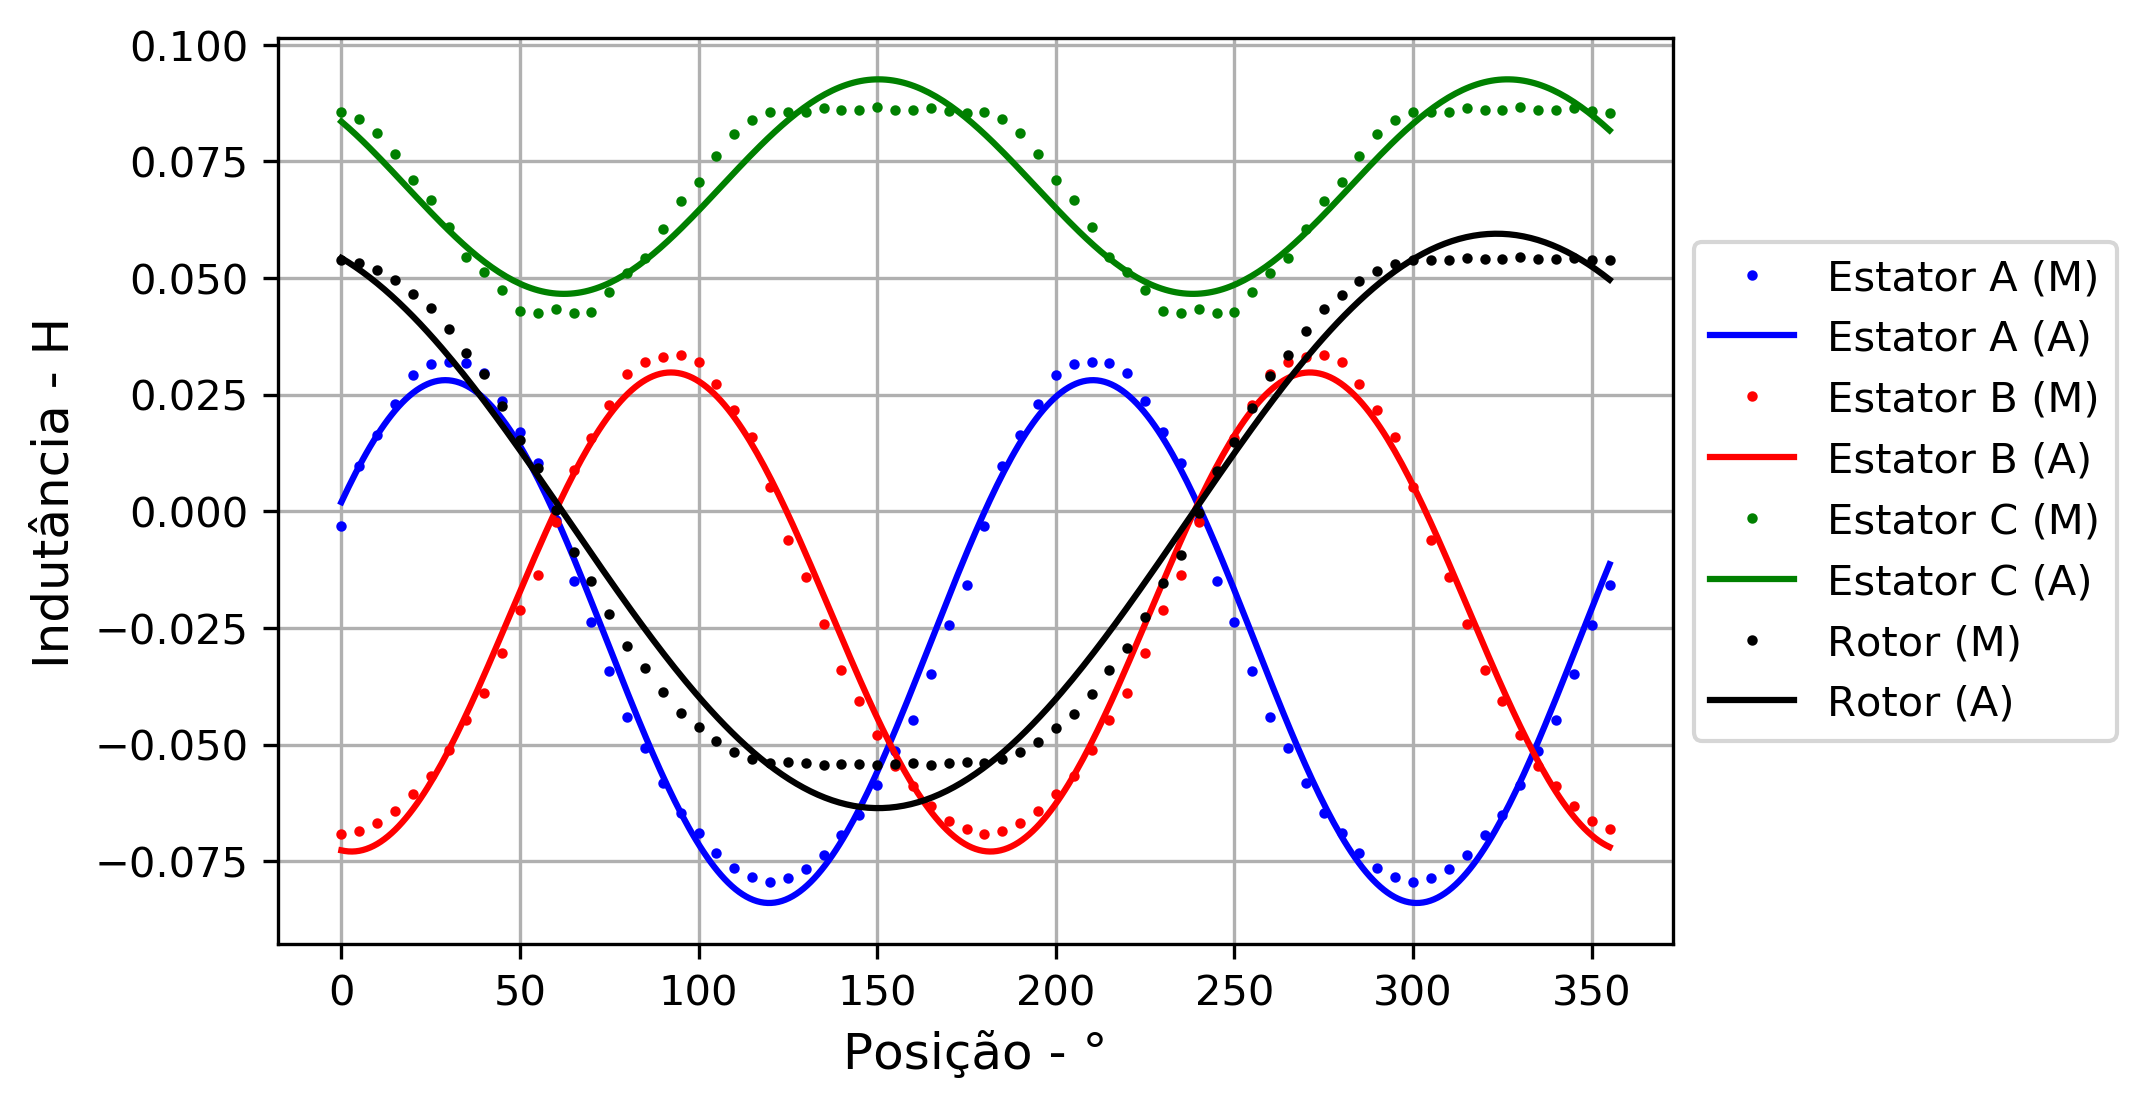

The file beside this chart, header and first rows:
Posicao, Fluxo_Concatenado_rotor, Fluxo_Concatenado_estatorA, Fluxo_Concatenado_estatorB, Fluxo_Concatenado_estatorC
0, 0.1618, -0.009191, -0.2074, 0.2567
5, 0.1594, 0.0288, -0.2053, 0.2523
10, 0.155, 0.04928, -0.2004, 0.2435
15, 0.1485, 0.06928, -0.1926, 0.2297
20, 0.1396, 0.08782, -0.1815, 0.2131
25, 0.1306, 0.09495, -0.1704, 0.2004
30, 0.1172, 0.09591, -0.1534, 0.183
35, 0.1017, 0.09513, -0.134, 0.1638
40, 0.08811, 0.08894, -0.1168, 0.1536
45, 0.06783, 0.07092, -0.09111, 0.1422
50, 0.04604, 0.05075, -0.06349, 0.1291
55, 0.02794, 0.03121, -0.04083, 0.1272
60, 0.00115, -0.005911, -0.007021, 0.1298
65, -0.02611, -0.04499, 0.02681, 0.1276
70, -0.04451, -0.07119, 0.04686, 0.1283
75, -0.0661, -0.1024, 0.0683, 0.1412
80, -0.08679, -0.1324, 0.08797, 0.153
85, -0.1006, -0.1522, 0.09604, 0.1625
90, -0.116, -0.1744, 0.09931, 0.1815
95, -0.1298, -0.1942, 0.1007, 0.1993
100, -0.1389, -0.2071, 0.09624, 0.2119
105, -0.1479, -0.22, 0.0816, 0.2285
110, -0.1547, -0.2294, 0.06489, 0.2427
115, -0.159, -0.2351, 0.04792, 0.2516
120, -0.1618, -0.2381, 0.01541, 0.2566
125, -0.1615, -0.2356, -0.01876, 0.2565
130, -0.1616, -0.2299, -0.04206, 0.2569
135, -0.1631, -0.2209, -0.07224, 0.2591
140, -0.1623, -0.2082, -0.1021, 0.258
145, -0.1622, -0.1954, -0.1218, 0.2578
150, -0.1634, -0.1761, -0.1437, 0.2596
155, -0.1624, -0.1538, -0.1637, 0.2581
160, -0.1621, -0.1343, -0.1766, 0.2577
165, -0.1631, -0.1049, -0.1892, 0.2591
170, -0.1618, -0.07339, -0.1988, 0.2572
175, -0.1613, -0.0476, -0.2046, 0.2562
180, -0.1618, -0.009191, -0.2074, 0.2567
185, -0.1594, 0.0288, -0.2053, 0.2523
190, -0.155, 0.04927, -0.2004, 0.2435
195, -0.1485, 0.06928, -0.1926, 0.2297
200, -0.1396, 0.08782, -0.1815, 0.2131
205, -0.1306, 0.09495, -0.1704, 0.2004
210, -0.1172, 0.09591, -0.1534, 0.183
215, -0.1017, 0.09513, -0.134, 0.1638
220, -0.0881, 0.08893, -0.1168, 0.1536
225, -0.06783, 0.07092, -0.09111, 0.1422
230, -0.04604, 0.05075, -0.06349, 0.1291
235, -0.02794, 0.03121, -0.04083, 0.1272
240, -0.00115, -0.005911, -0.007021, 0.1298
245, 0.02611, -0.04499, 0.02681, 0.1276
250, 0.04451, -0.07118, 0.04686, 0.1283
255, 0.0661, -0.1024, 0.0683, 0.1412
260, 0.08678, -0.1324, 0.08797, 0.153
265, 0.1006, -0.1522, 0.09604, 0.1625
270, 0.116, -0.1744, 0.09931, 0.1815
275, 0.1298, -0.1942, 0.1007, 0.1993
280, 0.1389, -0.2071, 0.09624, 0.2119
285, 0.1479, -0.22, 0.0816, 0.2285
290, 0.1547, -0.2294, 0.06489, 0.2427
295, 0.159, -0.2351, 0.04792, 0.2516
... 12 more rows
